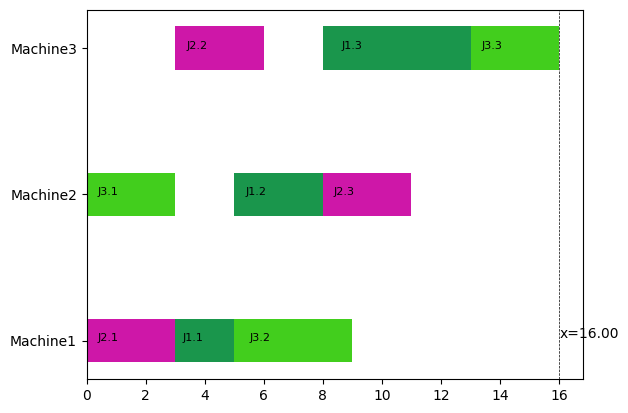

Write Python code to recreate this figure.
import random
import matplotlib.pyplot as plt

plt.rcParams["lines.linewidth"] = 0.5
plt.rcParams["font.sans-serif"] = ["Times new Roman"]
plt.rcParams["font.size"] = 10
plt.rcParams["text.color"] = "black"
plt.rcParams["axes.unicode_minus"] = False

COLOUR_BITS = ['1', '2', '3', '4', '5', '6',
               '7', '8', '9', 'a', 'b', 'c', 'd', 'e', 'f']


def colourGen(workpiece: list) -> list:
    ''' 为每工件对应生成颜色
        @param     workpiece    工件号
        @return    colours      各工件对应的颜色列表
    '''
    colours = []
    workpieceNum = len(set(workpiece))
    for i in range(workpieceNum):
        colourBits = ['#']
        colourBits.extend(random.sample(COLOUR_BITS, 6))
        colours.append(''.join(colourBits))
    return colours

def stable_sort(lists):
    # 添加辅助排序键
    def add_position(item):
        # 添加原始位置作为辅助键
        return item[0], item[1], item[2], item[3]

    # 对辅助键进行排序
    sorted_lists = sorted(lists, key=add_position)

    return sorted_lists
def gantt(macInfo: list, flow: list, macStartTime: list, workpiece: list, operation: list):
    ''' @param    macInfo         对应的机器号 M1=1, M1=2, ...
        @param    flow            各工序加工时间
        @param    macStartTime    各工序开始时间
        @param    workpiece       工件号 J1=1, J2=2, ...
        @param    operation       操作序号
    '''
    colours = colourGen(workpiece)

    
    # 将多个列表合并为一个列表
    combined_list = list(zip(macInfo, flow, macStartTime, workpiece,operation))

    # 使用稳定排序函数进行排序
    sorted_list = stable_sort(combined_list)

    # 分离排序后的列表
    macInfo, flow, macStartTime, workpiece, operation= zip(*sorted_list)
    zipped = zip(flow, macStartTime)
    result =  max(x + y for x, y in zipped)
     

    for i, v in enumerate(macInfo):
        m = v - 1
        plt.barh(m, flow[i], 0.3, left=macStartTime[i],
                 color=colours[workpiece[i]-1])
        plt.text(macStartTime[i] + flow[i] / 8, m, 'J%s.%s' %
                 (workpiece[i], operation[i]), size=8)
    M = len(set(macInfo))    
    label_list = ["Machine" + str(i) for i in range(1, M+1)]
    plt.axvline(x=result, c='k', ls='--', lw=0.5)  # 参考线
    plt.text(result, 0, 'x='+ f'{result:.2f}', ha='left', va='bottom')
    plt.yticks(range(M), label_list)


if __name__ == "__main__":
    MS = [3, 3, 3, 2, 2, 2, 1, 1, 1]
    T = [3, 5, 3, 3, 3, 3, 3, 2, 4]
    macStartTime = [3, 8, 13, 0, 5, 8, 0, 3, 5]
    J = [2, 1, 3, 3, 1, 2, 2, 1, 3]
    oper = [2, 3, 3, 1, 2, 3, 1, 1, 2]

    # 画图
    gantt(MS, T, macStartTime, J, oper)

    plt.show()
